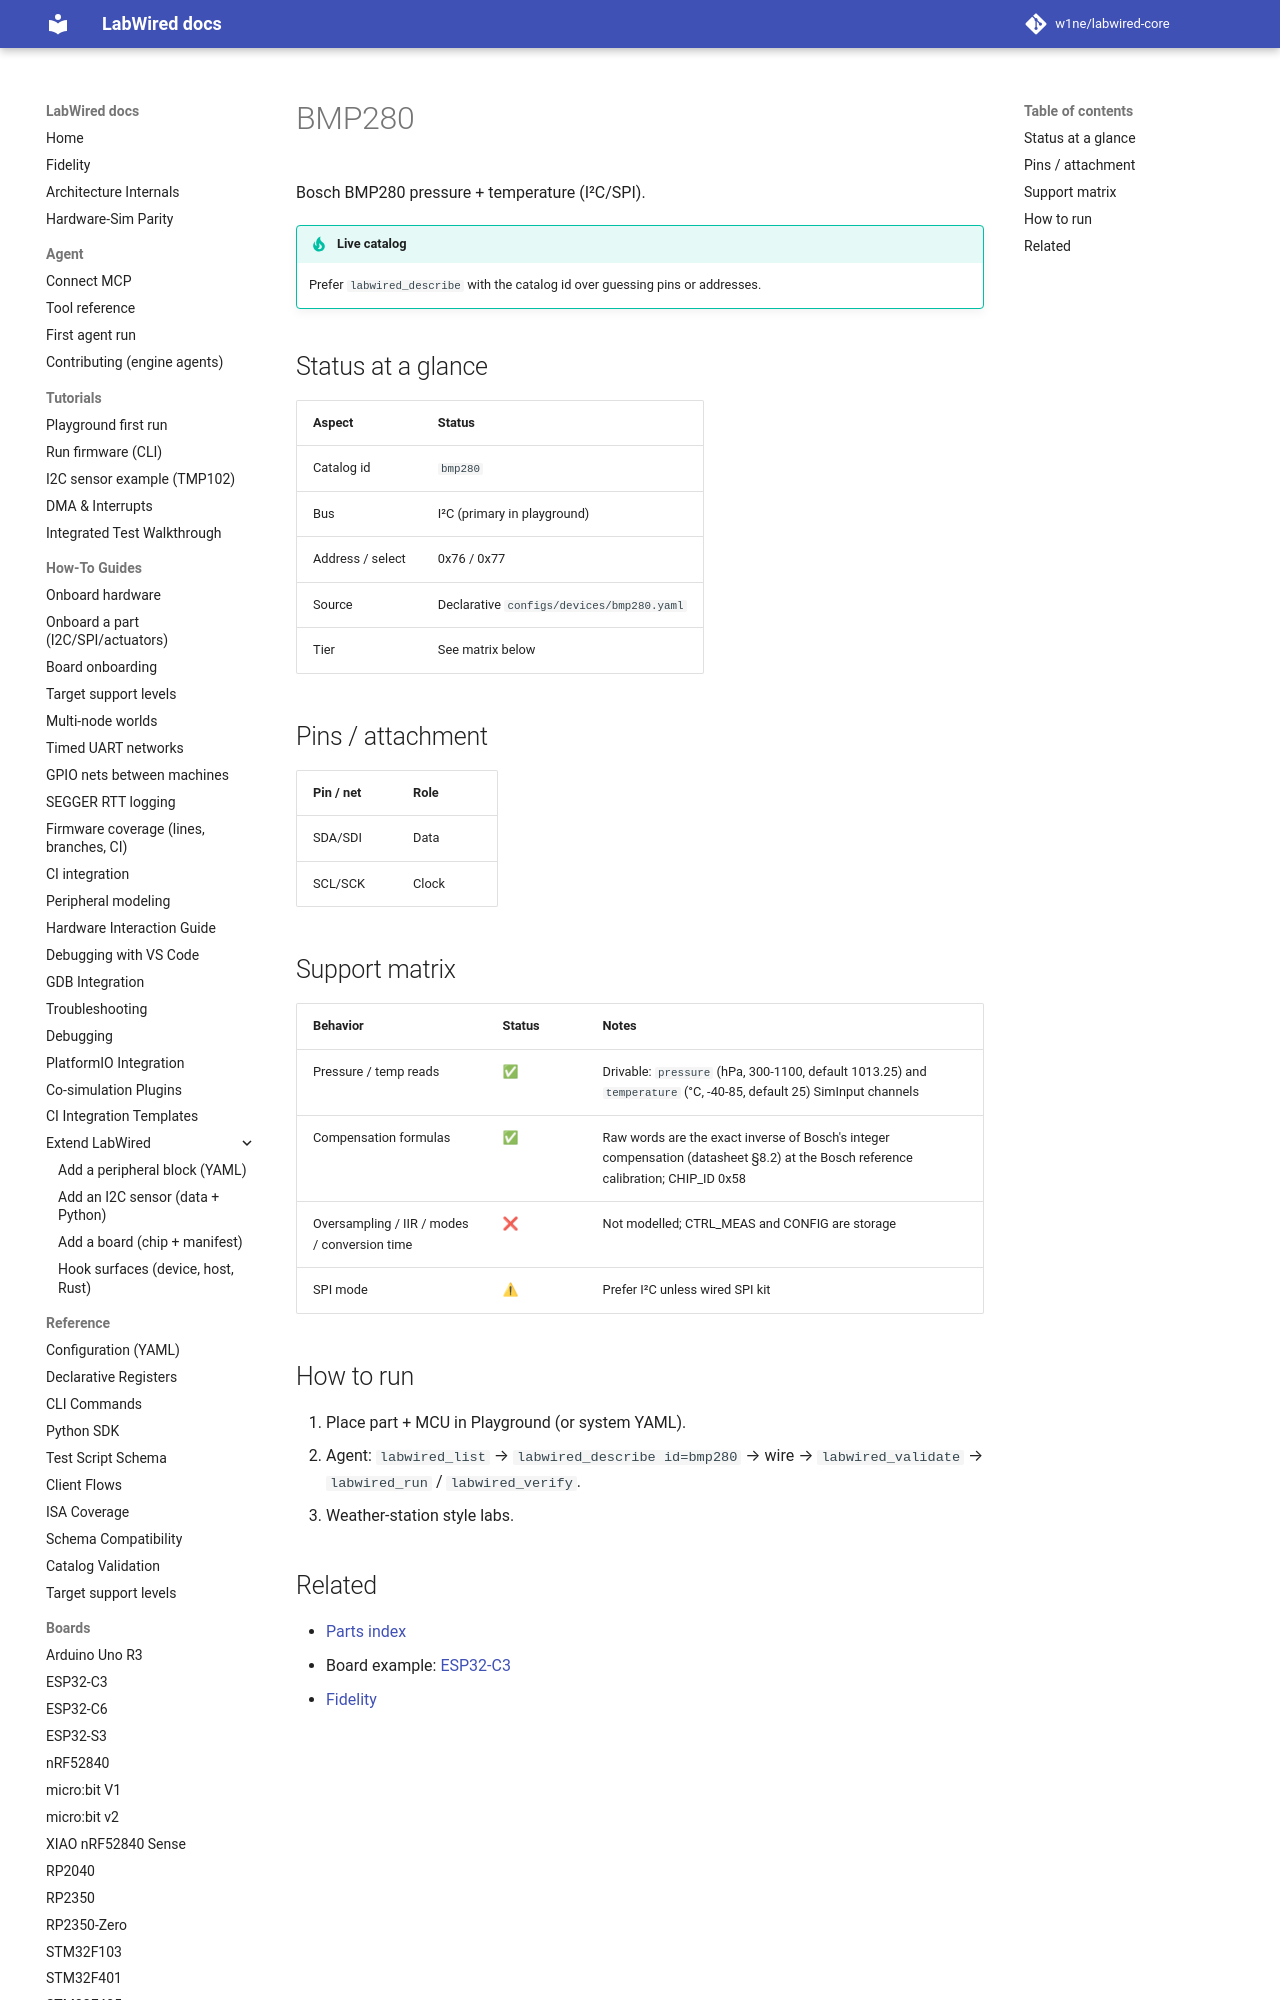

repository: CrispStrobe/labwired-core · page: parts/bmp280/index.html · generator: mkdocs

# BMP280

Bosch BMP280 pressure + temperature (I²C/SPI).

!!! tip "Live catalog"
    Prefer `labwired_describe` with the catalog id over guessing pins or addresses.

## Status at a glance

| Aspect | Status |
|--------|--------|
| Catalog id | `bmp280` |
| Bus | I²C (primary in playground) |
| Address / select | 0x76 / 0x77 |
| Source | Declarative `configs/devices/bmp280.yaml` |
| Tier | See matrix below |

## Pins / attachment

| Pin / net | Role |
|-----------|------|
| SDA/SDI | Data |
| SCL/SCK | Clock |
